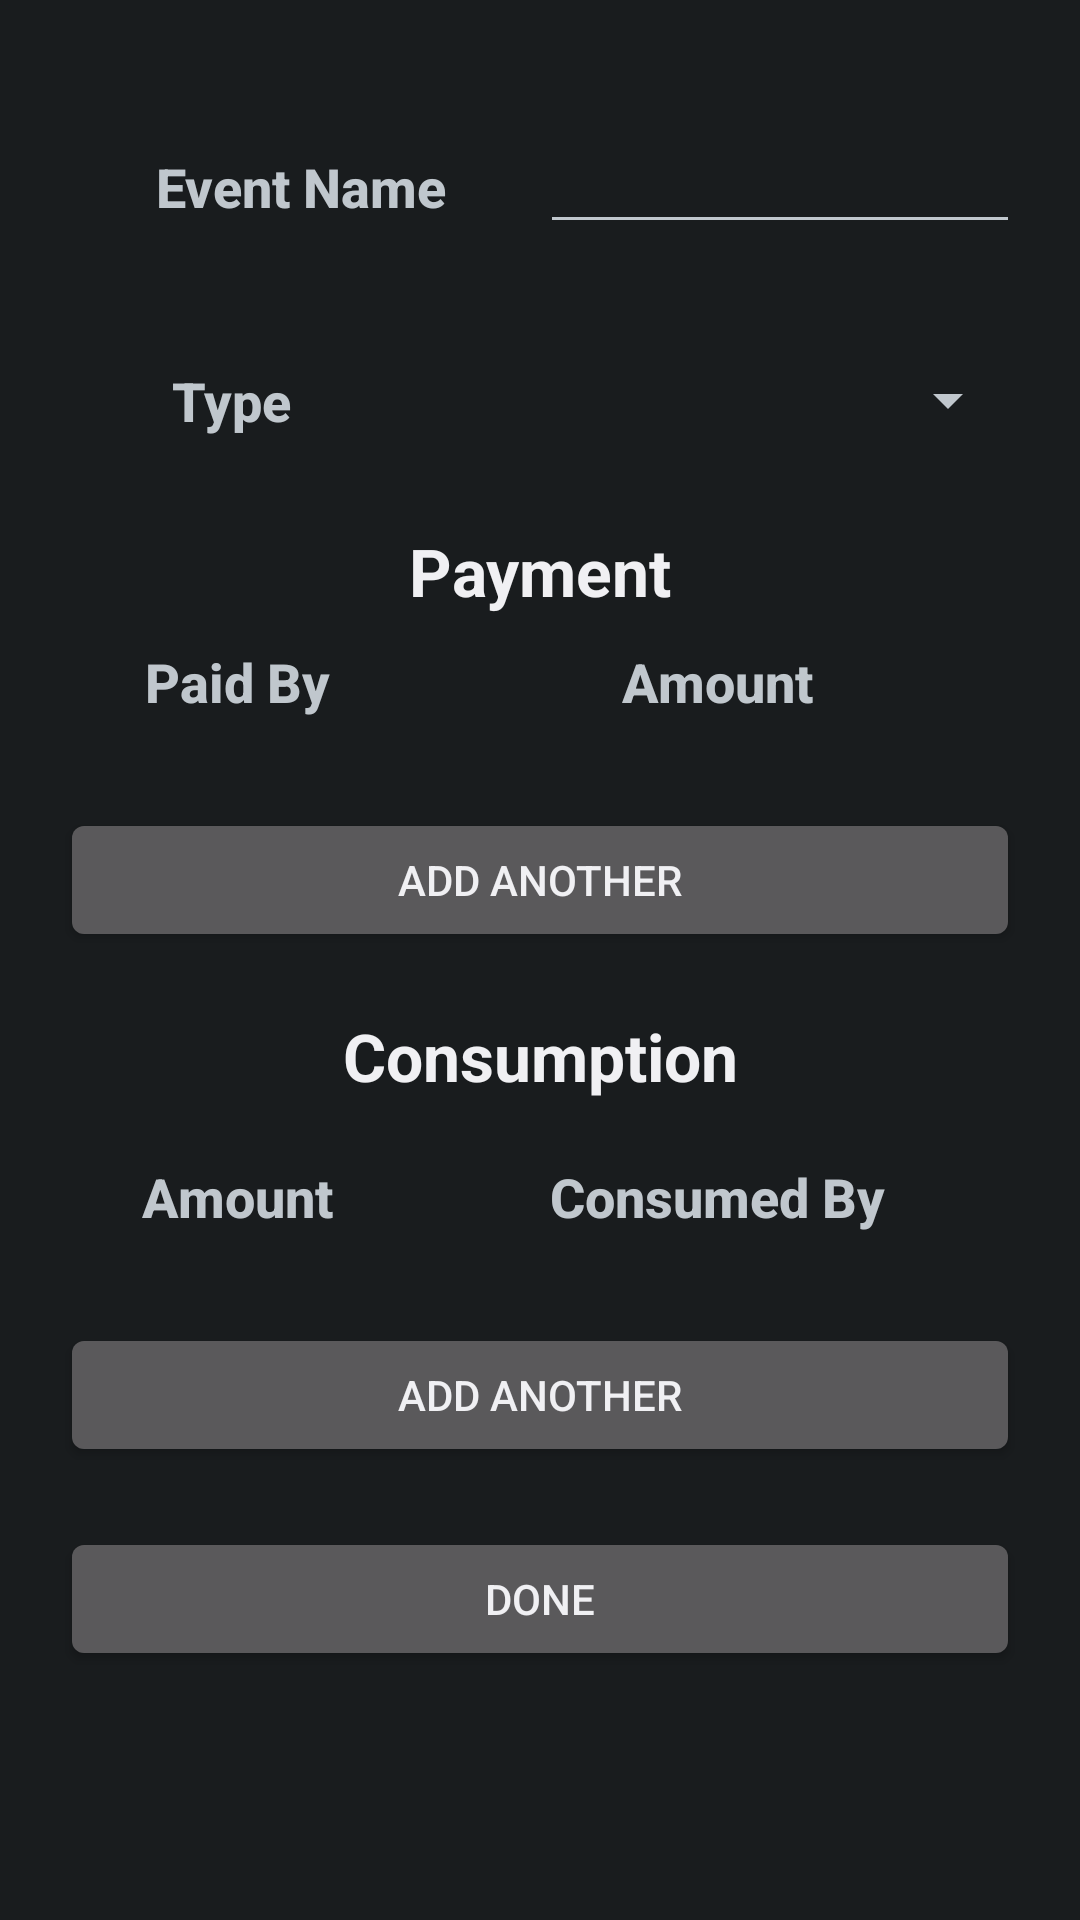

Here is an Android app screen rendered from its layout file. Give the layout XML and the strings, colors and styles it references.
<!-- AndroidManifest.xml: application theme AppTheme -->
<!-- res/layout/activity_add_event.xml -->
<?xml version="1.0" encoding="utf-8"?>
<ScrollView xmlns:android="http://schemas.android.com/apk/res/android"
    xmlns:tools="http://schemas.android.com/tools"
    android:layout_width="match_parent"
    android:layout_height="match_parent"
    android:scrollbars="vertical" >

    <LinearLayout
        android:layout_width="match_parent"
        android:layout_height="wrap_content" 
        android:orientation="vertical"
       	android:paddingLeft="20dp"
       	android:paddingRight="20dp" >

        <LinearLayout
            android:layout_width="match_parent"
            android:layout_height="wrap_content"
            android:layout_marginTop="20dp"
            android:orientation="horizontal"
        	android:paddingTop="20dp"
        	android:paddingBottom="20dp" >

            <TextView
                android:layout_width="0dp"
                android:layout_height="wrap_content"
                android:layout_weight="1"
                android:gravity="center"
                android:text="@string/eventname"
                android:textAppearance="?android:attr/textAppearanceMedium"
                android:textStyle="bold" />

            <AutoCompleteTextView
                android:id="@+id/AddEventModEventName"
                android:layout_width="0dp"
                android:layout_height="wrap_content"
                android:layout_weight="1"
                android:inputType="text" />
        </LinearLayout>
        
        <LinearLayout
            android:layout_width="match_parent"
            android:layout_height="wrap_content"
            android:orientation="horizontal"
        	android:paddingTop="20dp"
        	android:paddingBottom="20dp" >

            <TextView
                android:layout_width="0dp"
                android:layout_height="wrap_content"
                android:layout_weight="1"
                android:gravity="center"
                android:text="@string/eventtype"
                android:textAppearance="?android:attr/textAppearanceMedium"
                android:textStyle="bold" />

            <Spinner
		        android:id="@+id/spinnerEventType"
		        android:layout_width="0dip"
		        android:layout_weight="1.8"
		        android:layout_height="wrap_content" />
        </LinearLayout>

        <TextView
            android:id="@+id/addGroupExpense1"
            android:layout_width="match_parent"
            android:layout_height="wrap_content"
            android:layout_marginTop="10dp"
            android:gravity="center_horizontal"
            android:text="@string/payment"
            android:textAppearance="?android:attr/textAppearanceLarge"
            android:textStyle="bold" />

        <LinearLayout
            android:id="@+id/addGroupExpense2"
            android:layout_width="match_parent"
            android:layout_height="wrap_content"
            android:orientation="horizontal"
        	android:paddingTop="10dp"
        	android:paddingBottom="10dp" >

            <TextView
                android:layout_width="0dip"
                android:layout_height="wrap_content"
                android:layout_weight="1"
                android:gravity="center_horizontal"
                android:text="@string/paidby"
                android:textAppearance="?android:attr/textAppearanceMedium"
                android:textStyle="bold" />

            <TextView
                android:layout_width="0dip"
                android:layout_height="wrap_content"
                android:layout_weight="1.7"
                android:gravity="center_horizontal"
                android:text="@string/amount"
                android:textAppearance="?android:attr/textAppearanceMedium"
                android:textStyle="bold" />
        </LinearLayout>

        <LinearLayout
            android:id="@+id/addGroupExpense3"
            android:layout_width="match_parent"
            android:layout_height="wrap_content"
            android:clickable="false"
            android:focusable="false"
            android:orientation="vertical"
        	android:paddingTop="10dp"
        	android:paddingBottom="10dp" />

        <Button
            android:id="@+id/addGroupExpense4"
            android:layout_width="match_parent"
            android:layout_height="wrap_content"
            android:gravity="center"
            android:onClick="addMember1"
            android:text="@string/addanother" />

        <TextView
            android:id="@+id/addGroupExpense5"
            android:layout_width="match_parent"
            android:layout_height="wrap_content"
            android:layout_marginTop="10dp"
            android:gravity="center_horizontal"
            android:text="@string/consumption"
            android:textAppearance="?android:attr/textAppearanceLarge"
            android:textStyle="bold"
        	android:paddingTop="10dp"
        	android:paddingBottom="10dp" />

        <LinearLayout
            android:id="@+id/addGroupExpense6"
            android:layout_width="match_parent"
            android:layout_height="wrap_content"
            android:orientation="horizontal"
        	android:paddingTop="10dp"
        	android:paddingBottom="10dp" >

            <TextView
                android:layout_width="0dip"
                android:layout_height="wrap_content"
                android:layout_weight="1"
                android:gravity="center_horizontal"
                android:text="@string/amount"
                android:textAppearance="?android:attr/textAppearanceMedium"
                android:textStyle="bold" />

            <TextView
                android:layout_width="0dip"
                android:layout_height="wrap_content"
                android:layout_weight="1.7"
                android:gravity="center_horizontal"
                android:text="@string/consumedby"
                android:textAppearance="?android:attr/textAppearanceMedium"
                android:textStyle="bold" />
        </LinearLayout>

        <LinearLayout
            android:id="@+id/addGroupExpense7"
            android:layout_width="match_parent"
            android:layout_height="wrap_content"
            android:clickable="false"
            android:focusable="false"
            android:orientation="vertical"
        	android:paddingTop="10dp"
        	android:paddingBottom="10dp" />

        <Button
            android:id="@+id/addGroupExpense8"
            android:layout_width="match_parent"
            android:layout_height="wrap_content"
            android:gravity="center"
            android:onClick="addMember2"
            android:text="@string/addanother" />
        
        <LinearLayout
            android:id="@+id/addIndividualExpense1"
            android:layout_width="match_parent"
            android:layout_height="wrap_content"
            android:orientation="horizontal"
        	android:paddingTop="10dp"
        	android:paddingBottom="10dp"
            android:visibility="gone" >

            <TextView
                android:layout_width="0dip"
                android:layout_height="wrap_content"
                android:layout_weight="1"
                android:gravity="center_horizontal"
                android:text="@string/member"
                android:textAppearance="?android:attr/textAppearanceMedium"
                android:textStyle="bold" />

            <TextView
                android:layout_width="0dip"
                android:layout_height="wrap_content"
                android:layout_weight="1"
                android:gravity="center_horizontal"
                android:text="@string/amount"
                android:textAppearance="?android:attr/textAppearanceMedium"
                android:textStyle="bold" />
        </LinearLayout>
        
        <LinearLayout
            android:id="@+id/addIndividualExpense2"
            android:layout_width="match_parent"
            android:layout_height="wrap_content"
            android:orientation="horizontal"
            android:visibility="gone" >

            <Spinner
		        android:id="@+id/spinnerIndividualExpense"
		        android:layout_width="0dip"
		        android:layout_weight="1"
		        android:layout_height="wrap_content" />
		
		    <EditText
		        android:id="@+id/editTextIndividualExpense"
		        android:layout_width="0dip"
		        android:layout_weight="1"
		        android:layout_height="wrap_content"
		        android:ems="10"
		        android:inputType="numberDecimal" >
    		</EditText>
        </LinearLayout>
        
        <Button
            android:id="@+id/doneButton"
            android:layout_width="match_parent"
            android:layout_height="wrap_content"
            android:layout_marginTop="20dp"
            android:gravity="center"
            android:text="@string/done"
			android:layout_marginBottom="10dp" />
    </LinearLayout>

</ScrollView>
<!-- resources referenced by this layout -->
<resources>
  <string name="addanother">Add Another</string>
  <string name="amount">Amount</string>
  <string name="consumedby">Consumed By</string>
  <string name="consumption">Consumption</string>
  <string name="done">Done</string>
  <string name="eventname">Event Name</string>
  <string name="eventtype">Type</string>
  <string name="member">Member</string>
  <string name="paidby">Paid By</string>
  <string name="payment">Payment</string>
  <style name="AppTheme" parent="android:Theme.Light" />
</resources>
